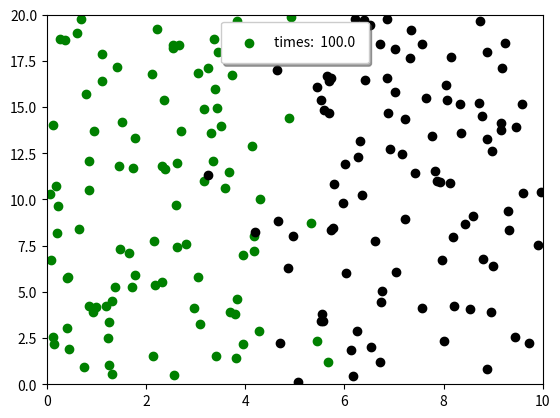

Source code (Python):
import numpy as np
import random
from matplotlib import pyplot as plt
from enum import Enum


class Direction(Enum):
    north = 0
    south = 1
    east = 2
    west = 3


class Board:
    def __init__(
        self,
        size_x,
        size_y,
        green_particles_count,
        red_particles_count,
        moving_time,
        particle_step,
    ):
        self.size_x = size_x
        self.size_y = size_y

        self.time = 0
        self.moving_time = moving_time

        self.particle_step = particle_step

        self.green_particles_count = green_particles_count
        self.green_particles = []

        self.red_particles = []
        self.red_particles_count = red_particles_count

        self.initialize_particles()

    def get_particle_step(self):
        return self.particle_step

    def get_size(self):
        return self.size_x, self.size_y

    def initialize_green_particles(self):
        for i in range(1, self.green_particles_count):
            x = np.random.uniform(0, self.size_x / 2)
            y = np.random.uniform(0, self.size_y)
            self.green_particles.append(Particle(x, y, self))

    def initialize_red_particles(self):
        for i in range(1, self.red_particles_count):
            x = np.random.uniform(self.size_x / 2, self.size_x)
            y = np.random.uniform(0, self.size_y)
            self.red_particles.append(Particle(x, y, self))

    def initialize_particles(self):
        # Move maybe this logic to particle
        self.initialize_green_particles()
        self.initialize_red_particles()

    def start_movement(self):
        while self.time < self.moving_time:
            for p in self.green_particles:
                p.move()
            for p in self.red_particles:
                p.move()
            self.time += 1
            self.draw()
        plt.show()

    def draw(self):
        plt.cla()
        plt.xlim(0, self.size_x)
        plt.ylim(0, self.size_y)
        plt.scatter(
            list(p.get_x() for p in self.green_particles),
            list(p.get_y() for p in self.green_particles),
            color="green",
            label="times:  %.1f" % (self.time),
        )
        plt.scatter(
            list(p.get_x() for p in self.red_particles),
            list(p.get_y() for p in self.red_particles),
            color="black",
        )
        plt.legend(
            fancybox=True, framealpha=1, shadow=True, borderpad=1, loc="upper center"
        )
        plt.pause(0.0001)


class Particle:
    def __init__(self, x, y, board):
        self.x = x
        self.y = y
        self.directions = self.generate_directions()
        self.particle_step = board.get_particle_step()
        self.boundary_x, self.boundary_y = board.get_size()

    def validate_boundaries(self, x, y):
        if x < 0:
            return False
        if x > self.boundary_x:
            return False
        if y < 0:
            return False
        if y > self.boundary_y:
            return False
        return True

    def move_to_north(self):
        new_y = self.y + self.particle_step
        if self.validate_boundaries(self.x, new_y):
            self.y = new_y

    def move_to_south(self):
        new_y = self.y - self.particle_step
        if self.validate_boundaries(self.x, new_y):
            self.y = new_y

    def move_to_east(self):
        new_x = self.x + self.particle_step
        if self.validate_boundaries(new_x, self.y):
            self.x = new_x

    def move_to_west(self):
        new_x = self.x - self.particle_step
        if self.validate_boundaries(new_x, self.y):
            self.x = new_x

    def generate_directions(self):
        direction_actions = []
        direction_actions.append(self.move_to_north)
        direction_actions.append(self.move_to_south)
        direction_actions.append(self.move_to_east)
        direction_actions.append(self.move_to_west)
        return direction_actions

    def move(self):
        direction = random.randrange(len(Direction))
        self.directions[direction]()

    def get_x(self):
        return self.x

    def get_y(self):
        return self.y


def main():
    green_particles_count, red_particles_count = 100, 100
    board_size_x, board_size_y = 10, 20
    particle_step = 0.1
    moving_time = 100

    board = Board(
        board_size_x,
        board_size_y,
        green_particles_count,
        red_particles_count,
        moving_time,
        particle_step,
    )
    board.start_movement()


if __name__ == "__main__":
    main()
